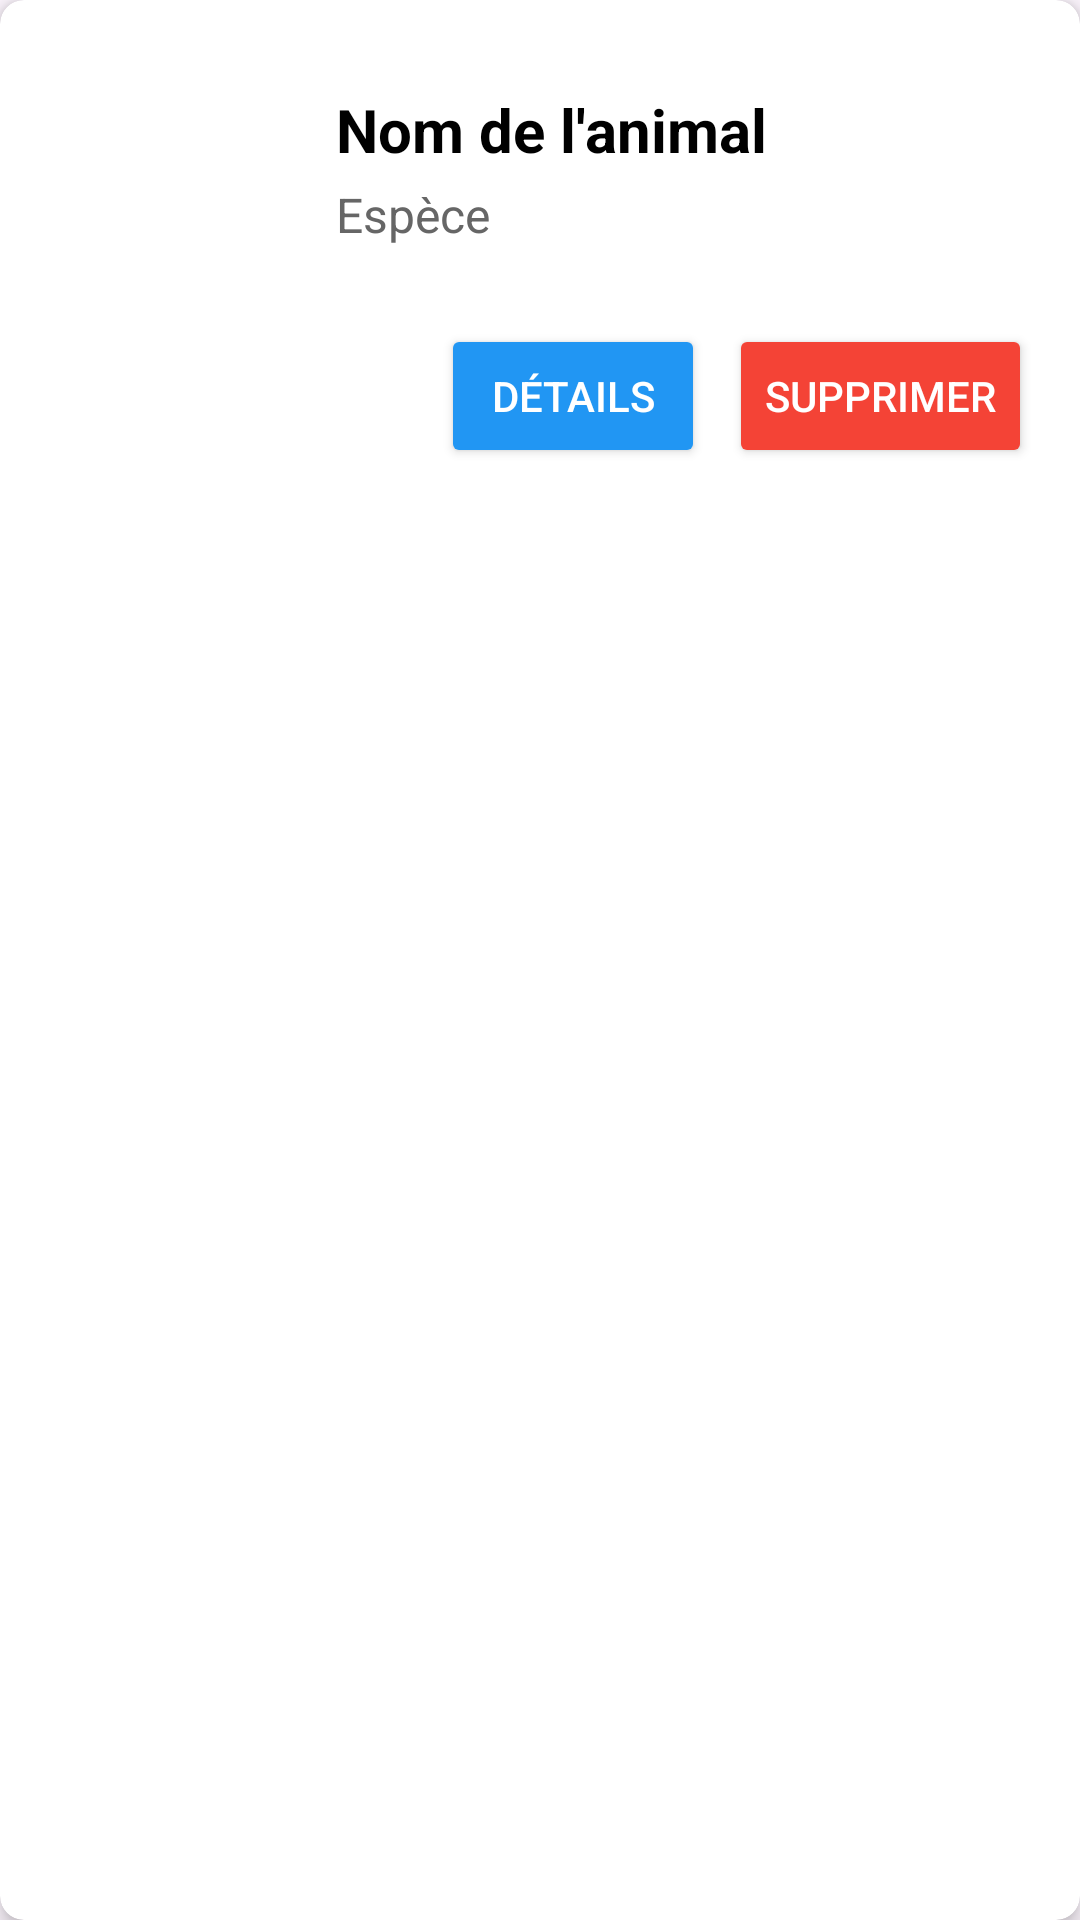

Produce the Android XML layout that renders to this screen, including the resource entries it uses.
<!-- AndroidManifest.xml: application theme Theme.Tp_05 -->
<!-- res/layout/animal_item.xml -->
<?xml version="1.0" encoding="utf-8"?>
<androidx.cardview.widget.CardView
    xmlns:android="http://schemas.android.com/apk/res/android"
    xmlns:app="http://schemas.android.com/apk/res-auto"
    android:layout_width="match_parent"
    android:layout_height="wrap_content"
    android:layout_margin="8dp"
    app:cardCornerRadius="8dp"
    app:cardElevation="4dp">
    <LinearLayout
        android:layout_width="match_parent"
        android:layout_height="wrap_content"
        android:orientation="vertical"
        android:padding="16dp">
        <LinearLayout
            android:layout_width="match_parent"
            android:layout_height="wrap_content"
            android:orientation="horizontal"
            android:gravity="center_vertical">
            <ImageView
                android:id="@+id/imageViewAnimal"
                android:layout_width="80dp"
                android:layout_height="80dp"
                android:scaleType="centerCrop"
                android:src="@drawable/ic_launcher_foreground"
                android:contentDescription="Image de l'animal" />
            <LinearLayout
                android:layout_width="0dp"
                android:layout_height="wrap_content"
                android:layout_weight="1"
                android:orientation="vertical"
                android:layout_marginStart="16dp">
                <TextView
                    android:id="@+id/textViewNom"
                    android:layout_width="wrap_content"
                    android:layout_height="wrap_content"
                    android:text="Nom de l'animal"
                    android:textSize="20sp"
                    android:textStyle="bold"
                    android:textColor="#000000" />
                <TextView
                    android:id="@+id/textViewEspece"
                    android:layout_width="wrap_content"
                    android:layout_height="wrap_content"
                    android:text="Espèce"
                    android:textSize="16sp"
                    android:textColor="#666666"
                    android:layout_marginTop="4dp" />
            </LinearLayout>
        </LinearLayout>
        <LinearLayout
            android:layout_width="match_parent"
            android:layout_height="wrap_content"
            android:orientation="horizontal"
            android:layout_marginTop="12dp"
            android:gravity="end">
            <Button
                android:id="@+id/buttonDetails"
                android:layout_width="wrap_content"
                android:layout_height="wrap_content"
                android:text="Détails"
                android:textColor="#FFFFFF"
                android:backgroundTint="#2196F3"
                android:layout_marginEnd="8dp" />
            <Button
                android:id="@+id/buttonSupprimer"
                android:layout_width="wrap_content"
                android:layout_height="wrap_content"
                android:text="Supprimer"
                android:textColor="#FFFFFF"
                android:backgroundTint="#F44336" />
        </LinearLayout>
    </LinearLayout>
</androidx.cardview.widget.CardView>
<!-- resources referenced by this layout -->
<resources>
  <style name="Theme.Tp_05" parent="Base.Theme.Tp_05" />
  <style name="Base.Theme.Tp_05" parent="Theme.Material3.DayNight.NoActionBar">
          
          
      </style>
</resources>
